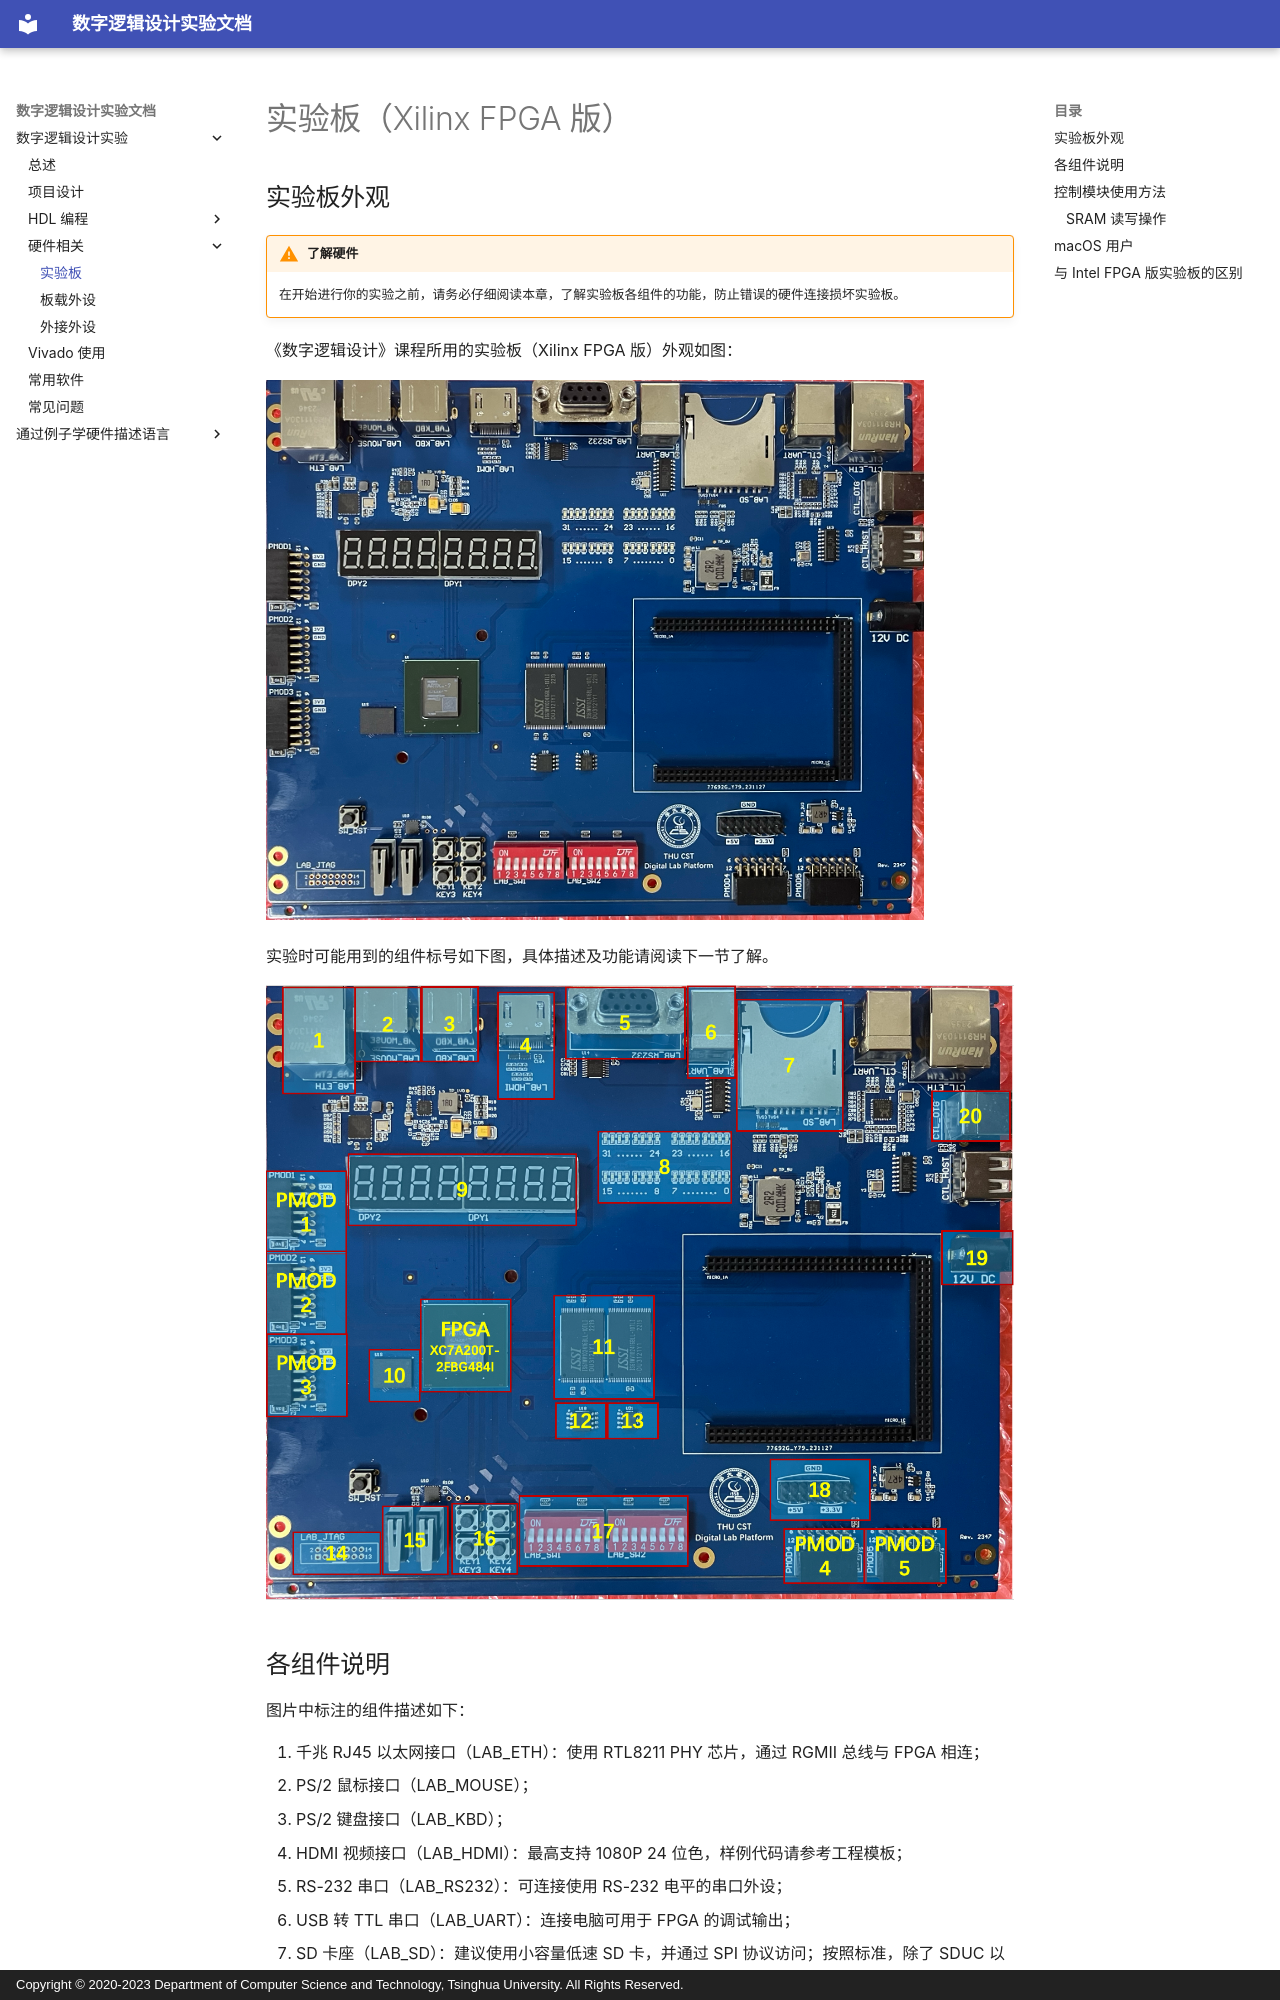

repository: thu-cs-lab/Digital-Design-Docs · page: hardware/board_xilinx/index.html · generator: mkdocs · copyright: Copyright © 2020-2023 Department of Computer Science and Technology, Tsinghua University. All Rights Reserved.

# 实验板（Xilinx FPGA 版）

## 实验板外观

!!! warning "了解硬件"

    在开始进行你的实验之前，请务必仔细阅读本章，了解实验板各组件的功能，防止错误的硬件连接损坏实验板。

《数字逻辑设计》课程所用的实验板（Xilinx FPGA 版）外观如图：

![Board](../img/board_xilinx.png)

实验时可能用到的组件标号如下图，具体描述及功能请阅读下一节了解。

![Board with annotation](../img/board_xilinx_anno.png)
